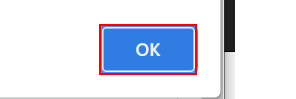
Task: To perfrom the Operation on the ACME Portal as per the Busniess Requirement
Workflow: UpdateWorkItems

Step 1 [try]: find the push button in window 'ACME System 1 - Google Chrome' (chrome.exe)
